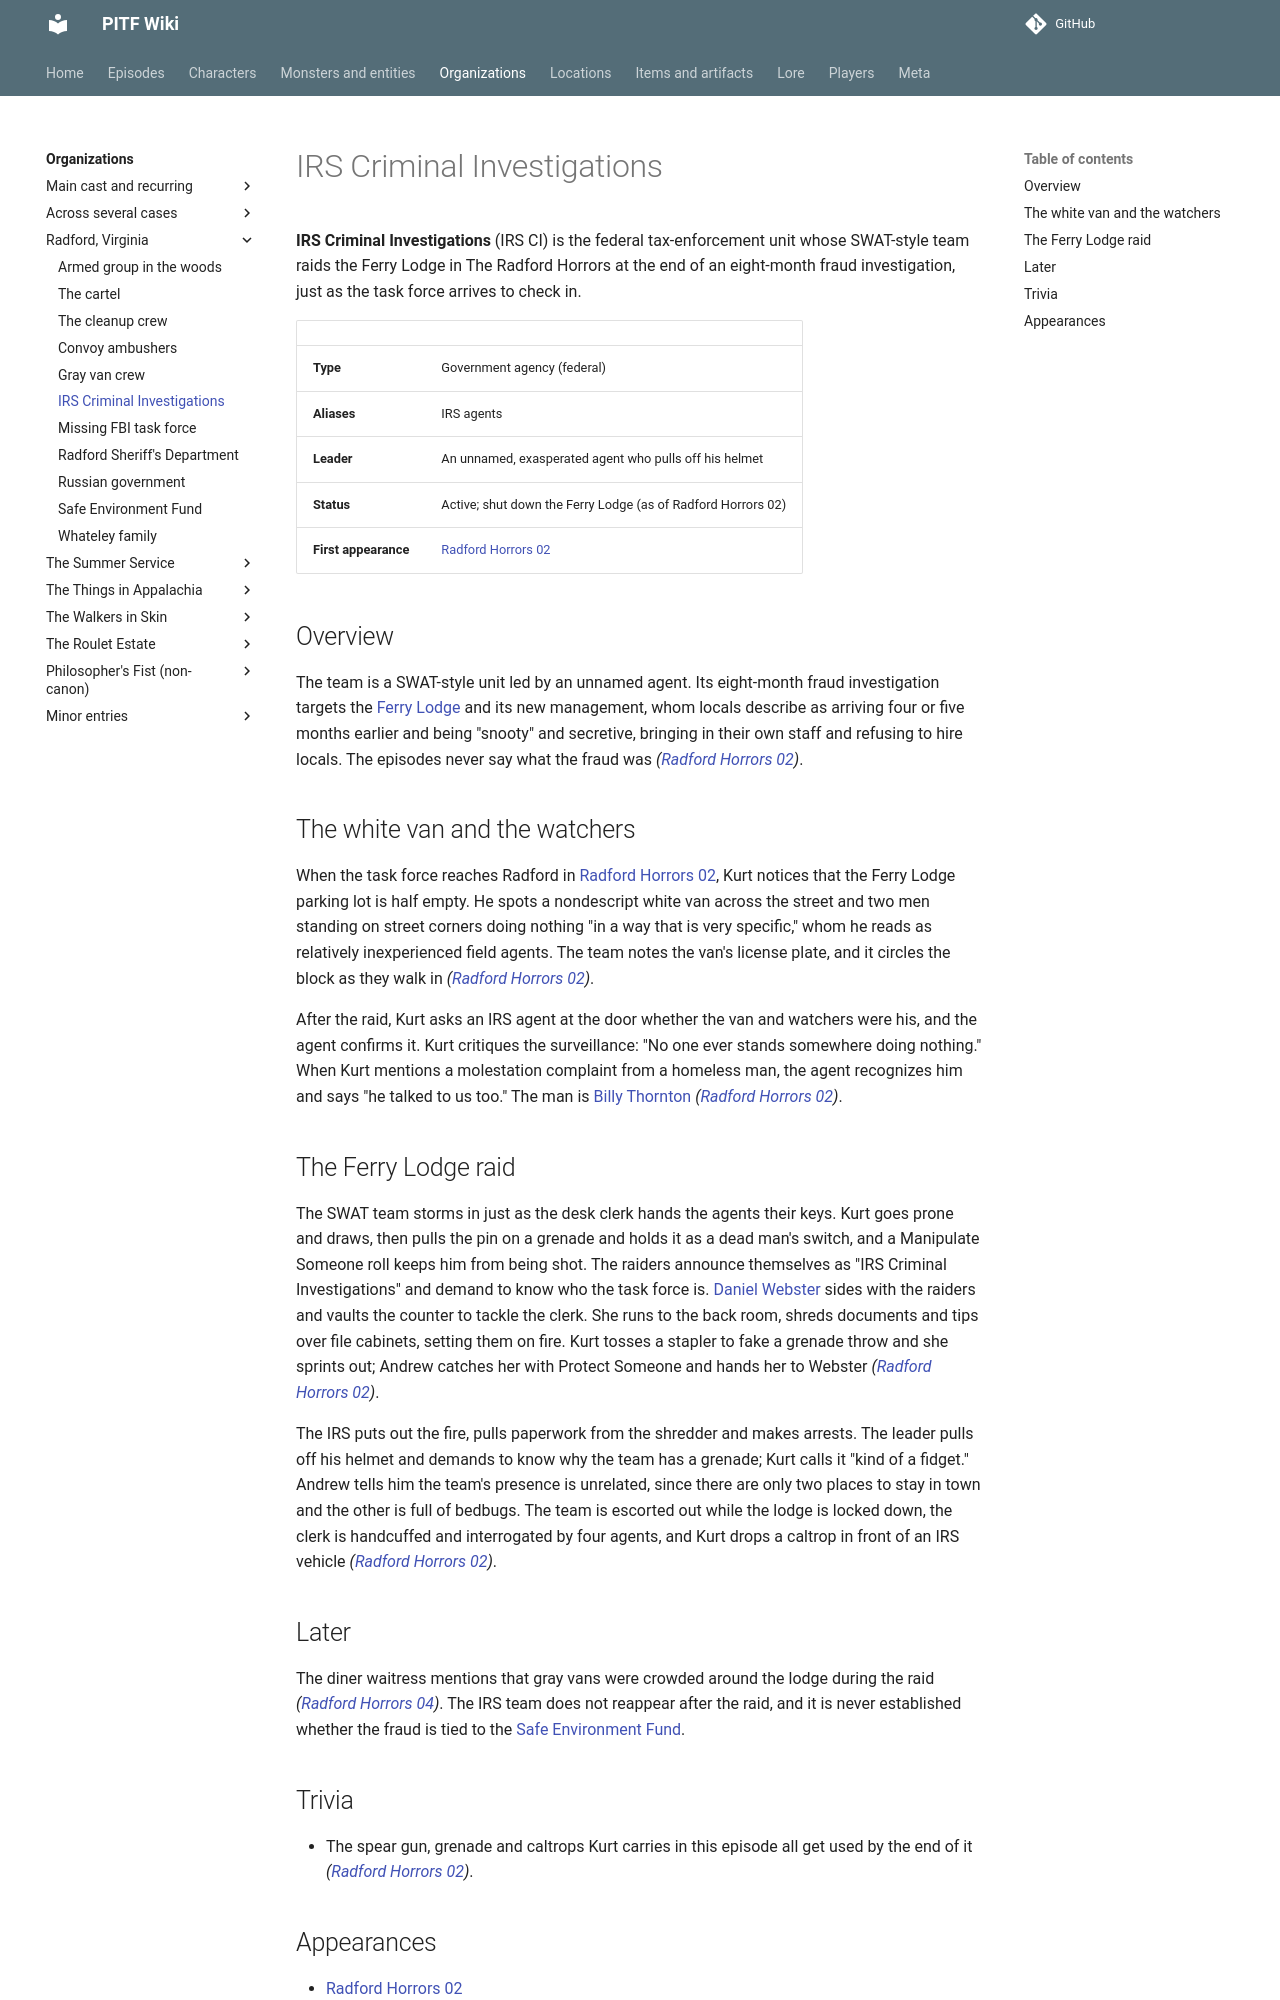

repository: AndreTInfante/pitf-wiki · page: organizations/irs-criminal-investigations/index.html · generator: mkdocs

# IRS Criminal Investigations

**IRS Criminal Investigations** (IRS CI) is the federal tax-enforcement unit whose SWAT-style team raids the Ferry Lodge in The Radford Horrors at the end of an eight-month fraud investigation, just as the task force arrives to check in.

| | |
|---|---|
| **Type** | Government agency (federal) |
| **Aliases** | IRS agents |
| **Leader** | An unnamed, exasperated agent who pulls off his helmet |
| **Status** | Active; shut down the Ferry Lodge (as of Radford Horrors 02) |
| **First appearance** | [Radford Horrors 02](../episodes/radford-horrors/02.md) |

## Overview

The team is a SWAT-style unit led by an unnamed agent. Its eight-month fraud investigation targets the [Ferry Lodge](../locations/ferry-lodge.md) and its new management, whom locals describe as arriving four or five months earlier and being "snooty" and secretive, bringing in their own staff and refusing to hire locals. The episodes never say what the fraud was *([Radford Horrors 02](../episodes/radford-horrors/02.md))*.

## The white van and the watchers

When the task force reaches Radford in [Radford Horrors 02](../episodes/radford-horrors/02.md), Kurt notices that the Ferry Lodge parking lot is half empty. He spots a nondescript white van across the street and two men standing on street corners doing nothing "in a way that is very specific," whom he reads as relatively inexperienced field agents. The team notes the van's license plate, and it circles the block as they walk in *([Radford Horrors 02](../episodes/radford-horrors/02.md))*.

After the raid, Kurt asks an IRS agent at the door whether the van and watchers were his, and the agent confirms it. Kurt critiques the surveillance: "No one ever stands somewhere doing nothing." When Kurt mentions a molestation complaint from a homeless man, the agent recognizes him and says "he talked to us too." The man is [Billy Thornton](../characters/billy-thornton.md) *([Radford Horrors 02](../episodes/radford-horrors/02.md))*.

## The Ferry Lodge raid

The SWAT team storms in just as the desk clerk hands the agents their keys. Kurt goes prone and draws, then pulls the pin on a grenade and holds it as a dead man's switch, and a Manipulate Someone roll keeps him from being shot. The raiders announce themselves as "IRS Criminal Investigations" and demand to know who the task force is. [Daniel Webster](../characters/daniel-webster.md) sides with the raiders and vaults the counter to tackle the clerk. She runs to the back room, shreds documents and tips over file cabinets, setting them on fire. Kurt tosses a stapler to fake a grenade throw and she sprints out; Andrew catches her with Protect Someone and hands her to Webster *([Radford Horrors 02](../episodes/radford-horrors/02.md))*.

The IRS puts out the fire, pulls paperwork from the shredder and makes arrests. The leader pulls off his helmet and demands to know why the team has a grenade; Kurt calls it "kind of a fidget." Andrew tells him the team's presence is unrelated, since there are only two places to stay in town and the other is full of bedbugs. The team is escorted out while the lodge is locked down, the clerk is handcuffed and interrogated by four agents, and Kurt drops a caltrop in front of an IRS vehicle *([Radford Horrors 02](../episodes/radford-horrors/02.md))*.

## Later

The diner waitress mentions that gray vans were crowded around the lodge during the raid *([Radford Horrors 04](../episodes/radford-horrors/04.md))*. The IRS team does not reappear after the raid, and it is never established whether the fraud is tied to the [Safe Environment Fund](safe-environment-fund.md).
